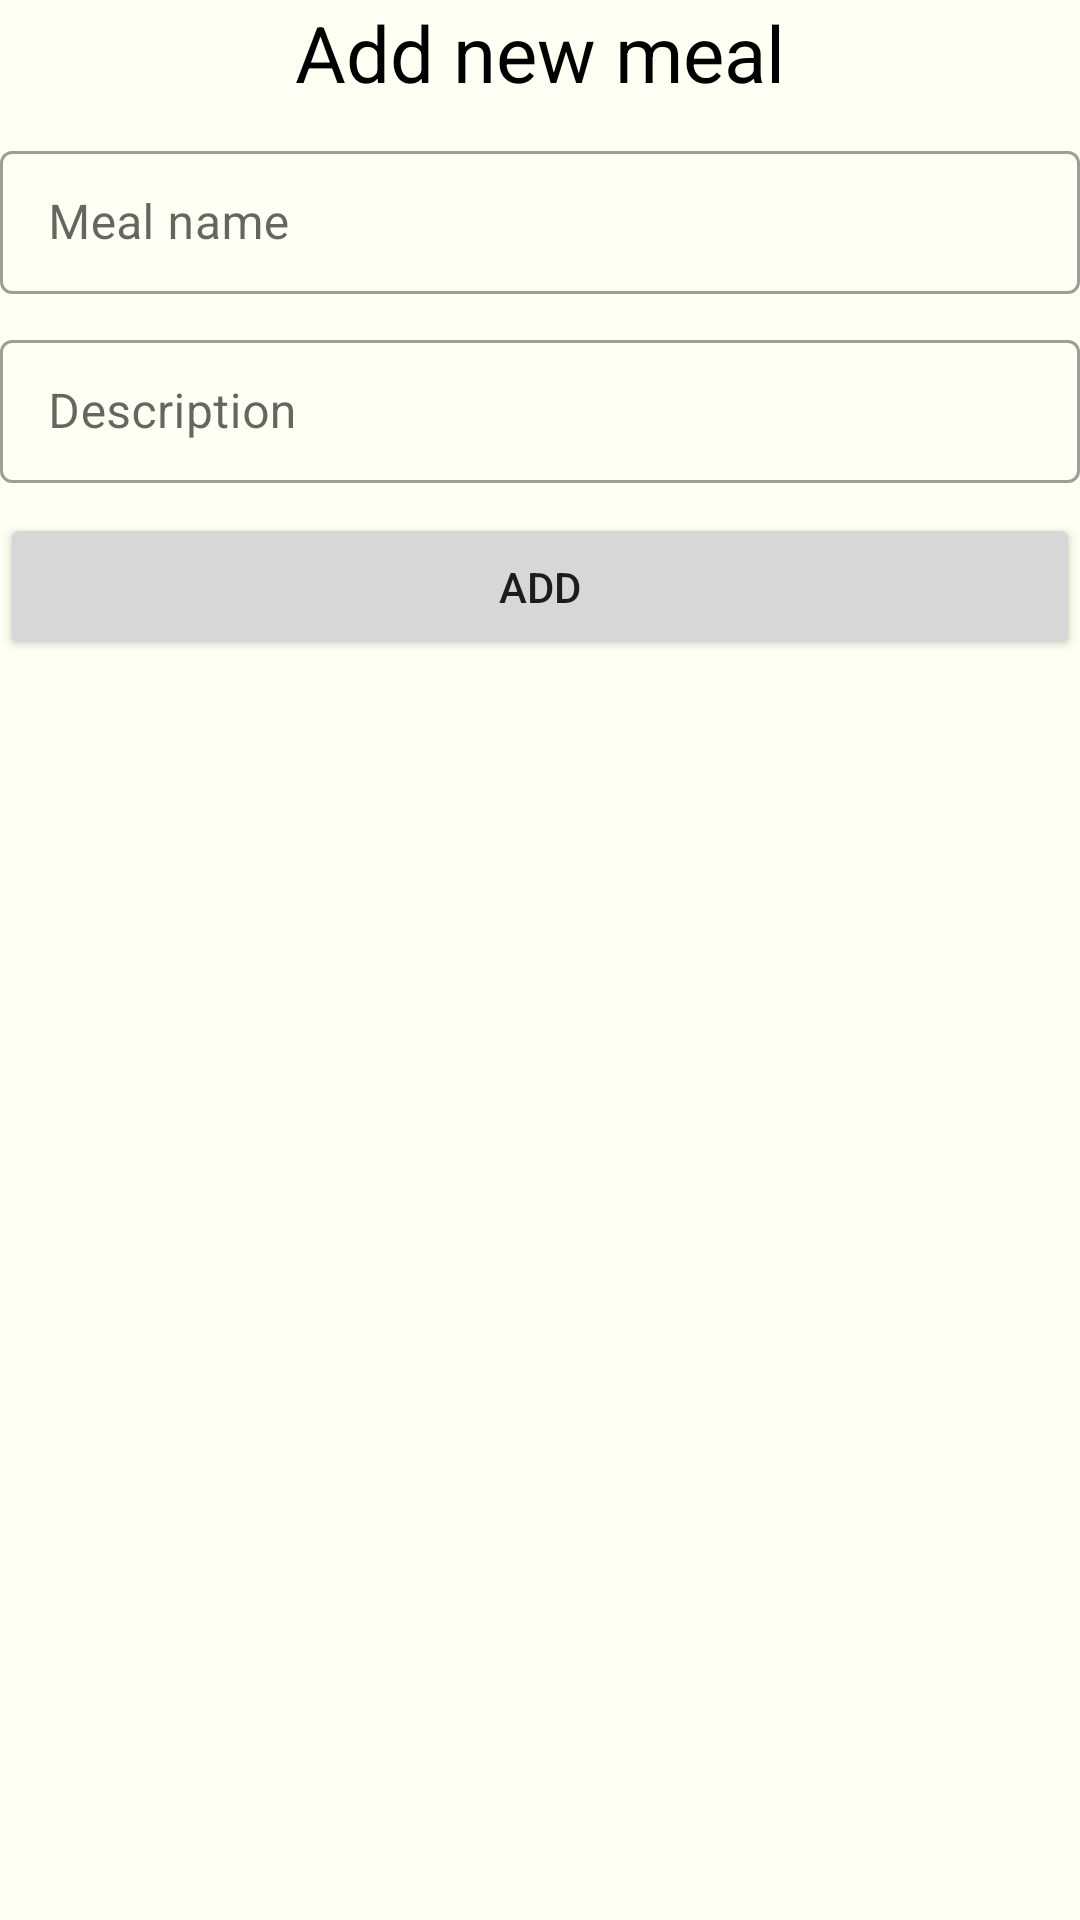

Write the Android layout XML for this screen, with the resource values it uses.
<!-- AndroidManifest.xml: application theme Theme.GoodFood -->
<!-- res/layout/fragment_add_meal.xml -->
<?xml version="1.0" encoding="utf-8"?>
<LinearLayout xmlns:android="http://schemas.android.com/apk/res/android"
    xmlns:app="http://schemas.android.com/apk/res-auto"
    android:id="@+id/bsdMealsContainer"
    android:orientation="vertical"
    android:layout_width="match_parent"
    android:layout_height="wrap_content"
    app:layout_behavior="@string/bottom_sheet_behavior">

    <TextView
        android:layout_width="match_parent"
        android:layout_height="wrap_content"
        android:text="@string/add_meal_label"
        android:textSize="26sp"
        android:textAlignment="center"
        android:textColor="?attr/colorOnSurface"
        android:layout_marginBottom="@dimen/bottom_sheet_fields_margin" />

    <com.google.android.material.textfield.TextInputLayout
        android:id="@+id/tilMealName"
        android:layout_width="match_parent"
        android:layout_height="wrap_content"
        style="@style/Widget.MaterialComponents.TextInputLayout.OutlinedBox.Dense"
        android:layout_marginBottom="@dimen/bottom_sheet_fields_margin"
        android:hint="@string/meal_name_placeholder_label" >

        <com.google.android.material.textfield.TextInputEditText
            android:layout_width="match_parent"
            android:layout_height="wrap_content"
            android:maxLines="1"/>
    </com.google.android.material.textfield.TextInputLayout>

    <com.google.android.material.textfield.TextInputLayout
        android:id="@+id/tilDescription"
        android:layout_width="match_parent"
        android:layout_height="wrap_content"
        style="@style/Widget.MaterialComponents.TextInputLayout.OutlinedBox.Dense"
        android:layout_marginBottom="@dimen/bottom_sheet_fields_margin"
        android:hint="@string/description_label" >

        <com.google.android.material.textfield.TextInputEditText
            android:layout_width="match_parent"
            android:layout_height="wrap_content" />
    </com.google.android.material.textfield.TextInputLayout>

    <Button
        android:layout_width="match_parent"
        android:layout_height="wrap_content"
        android:id="@+id/bAddMeal"
        android:text="@string/add_label"
        android:paddingTop="15dp"
        android:paddingBottom="15dp" />
</LinearLayout>
<!-- resources referenced by this layout -->
<resources>
  <dimen name="bottom_sheet_fields_margin">10dp</dimen>
  <string name="add_label">Add</string>
  <string name="add_meal_label">Add new meal</string>
  <string name="description_label">Description</string>
  <string name="meal_name_placeholder_label">Meal name</string>
  <style name="Theme.GoodFood" parent="Theme.MaterialComponents.DayNight.NoActionBar">
          
          <item name="colorPrimary">@color/emerald</item>
          <item name="colorPrimaryVariant">@color/spring_green</item>
          <item name="colorOnPrimary">@color/white</item>
          
          <item name="colorSecondary">@color/medium_spring_green</item>
          <item name="colorSecondaryVariant">@color/spring_green</item>
          <item name="colorOnSecondary">@color/black</item>
          
          <item name="android:statusBarColor" tools:targetApi="l">?attr/colorSurface</item>
          
          <item name="colorError">@color/rose_madder</item>
          <item name="colorOnError">@color/ivory</item>
          
          <item name="colorSurface">@color/ivory</item>
          <item name="colorOnSurface">@color/black</item>
          <item name="android:background">@color/ivory</item>
          
          <item name="android:windowLightStatusBar">true</item>
      </style>
  <color name="emerald">#00CC66</color>
  <color name="spring_green">#0AFF85</color>
  <color name="white">#FFFFFFFF</color>
  <color name="medium_spring_green">#33FF99</color>
  <color name="black">#FF000000</color>
  <color name="rose_madder">#DF2935</color>
  <color name="ivory">#FFFFF3</color>
</resources>
